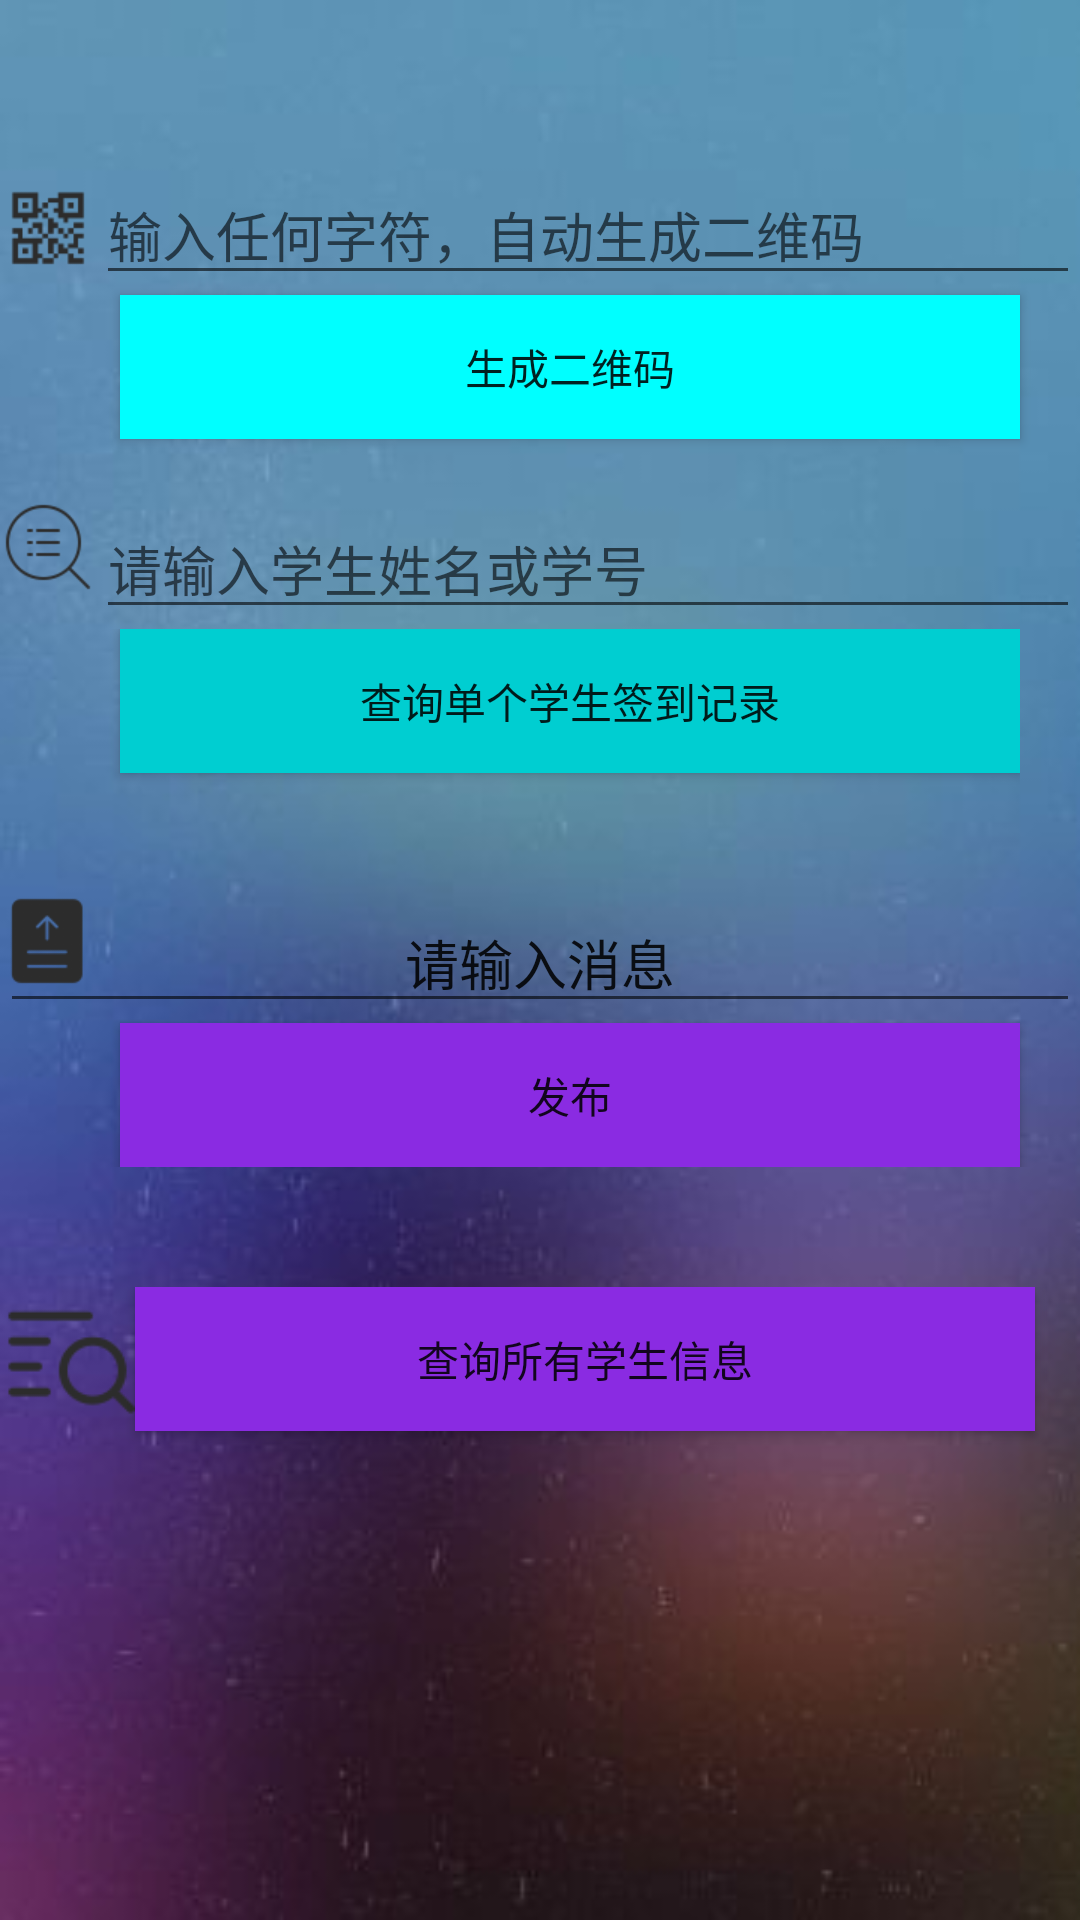

Here is an Android app screen rendered from its layout file. Give the layout XML and the strings, colors and styles it references.
<!-- AndroidManifest.xml: application theme AppTheme -->
<!-- res/layout/activity_main.xml -->
<?xml version="1.0" encoding="utf-8"?>
<LinearLayout xmlns:android="http://schemas.android.com/apk/res/android"
    xmlns:app="http://schemas.android.com/apk/res-auto"
    xmlns:tools="http://schemas.android.com/tools"
    android:layout_width="match_parent"
    android:layout_height="match_parent"
    android:orientation="vertical"
    android:background="@mipmap/jj"
    tools:context="geoquiz.android.bignerdranch.android.qr6.MainActivity">
    <LinearLayout
        android:layout_width="match_parent"
        android:layout_height="wrap_content"
        >
        <ImageView
            android:id="@+id/iv_2"
            android:layout_width="wrap_content"
            android:layout_height="wrap_content"
            android:layout_marginTop="60dp"
            android:src="@mipmap/qx"
            />
        <EditText
            android:id="@+id/et_1"
            android:layout_width="match_parent"
            android:layout_height="wrap_content"
            android:layout_marginTop="55dp"
            android:hint="@string/text_1" />
    </LinearLayout>

    <Button
        android:id="@+id/button_2"
        android:layout_width="300dp"
        android:layout_height="wrap_content"
        android:layout_marginLeft="40dp"
        android:background="#00FFFF"
        android:onClick="login"
        android:text="@string/text_2" />

    <LinearLayout
        android:layout_width="match_parent"
        android:layout_height="wrap_content"
        android:layout_marginTop="20dp">

        <ImageView
            android:id="@+id/iv_1"
            android:layout_width="wrap_content"
            android:layout_height="wrap_content"
            android:src="@mipmap/sou" />

        <EditText
            android:id="@+id/query_et"
            android:layout_width="match_parent"
            android:layout_height="wrap_content"
            android:hint="@string/text_3" />
    </LinearLayout>

    <RelativeLayout
        android:layout_width="wrap_content"
        android:layout_height="wrap_content">
        <Button
            android:id="@+id/QueryOne"
            android:layout_width="300dp"
            android:layout_height="wrap_content"
            android:layout_marginLeft="40dp"
            android:layout_marginBottom="40dp"
            android:background="#00CED1"
            android:onClick="queryOneData"
            android:text="@string/text_15" />
    </RelativeLayout>
    <RelativeLayout
        android:layout_width="wrap_content"
        android:layout_height="wrap_content"
        >

        <ImageView
            android:layout_width="wrap_content"
            android:layout_height="wrap_content"
            android:src="@mipmap/fa" />

        <EditText
            android:id="@+id/et_3"
            android:layout_width="match_parent"
            android:layout_height="wrap_content"
            android:gravity="center"
            android:text="@string/text_26" />

        <Button
            android:layout_width="300dp"
            android:layout_height="wrap_content"
            android:layout_below="@id/et_3"
            android:layout_marginLeft="40dp"
            android:background="#8A2BE2"
            android:text="@string/text_27" />
    </RelativeLayout>

    <LinearLayout
        android:layout_width="match_parent"
        android:layout_height="wrap_content"
        android:layout_marginTop="40dp">

        <ImageView
            android:layout_width="45dp"
            android:layout_height="45dp"
            android:src="@mipmap/ce" />

        <Button
            android:id="@+id/QueryAll"
            android:layout_width="300dp"
            android:layout_height="wrap_content"
            android:layout_centerHorizontal="true"
            android:layout_marginBottom="18dp"
            android:background="#8A2BE2"
            android:onClick="queryData"
            android:text="@string/text_16" />
    </LinearLayout>

</LinearLayout>
<!-- resources referenced by this layout -->
<resources>
  <!-- mipmap ce: png bitmap (mipmap-xhdpi, 3584 bytes) -->
  <!-- mipmap fa: png bitmap (mipmap-xhdpi, 1963 bytes) -->
  <!-- mipmap jj: jpg bitmap (mipmap-xhdpi, 9137 bytes) -->
  <!-- mipmap qx: png bitmap (mipmap-xhdpi, 3660 bytes) -->
  <!-- mipmap sou: png bitmap (mipmap-xhdpi, 3487 bytes) -->
  <string name="text_1">输入任何字符，自动生成二维码</string>
  <string name="text_15">查询单个学生签到记录</string>
  <string name="text_16">查询所有学生信息</string>
  <string name="text_2">生成二维码</string>
  <string name="text_26">请输入消息</string>
  <string name="text_27">发布</string>
  <string name="text_3">请输入学生姓名或学号</string>
  <style name="AppTheme" parent="Theme.AppCompat.Light.DarkActionBar">
          
          <item name="colorPrimary">@color/colorPrimary</item>
          <item name="colorPrimaryDark">@color/colorPrimaryDark</item>
          <item name="colorAccent">@color/colorAccent</item>
      </style>
  <!-- not gathered from this repository: default colours our renderer supplied (Android Studio template values) -->
  <color name="colorPrimary">#FF6200EE</color>
  <color name="colorPrimaryDark">#FF3700B3</color>
  <color name="colorAccent">#FF03DAC5</color>
</resources>
